Run: headless pygame with SDL's dummy video driver; simulated clock (each Clock.tick advances the game by its frame time, no real sleeping); random seed 0; keys injected as events and as key.get_pressed() state; mouse plan: one left click at the window centre at the start of phase 2, then a move to the lower-right quarter at the start of phase 3.
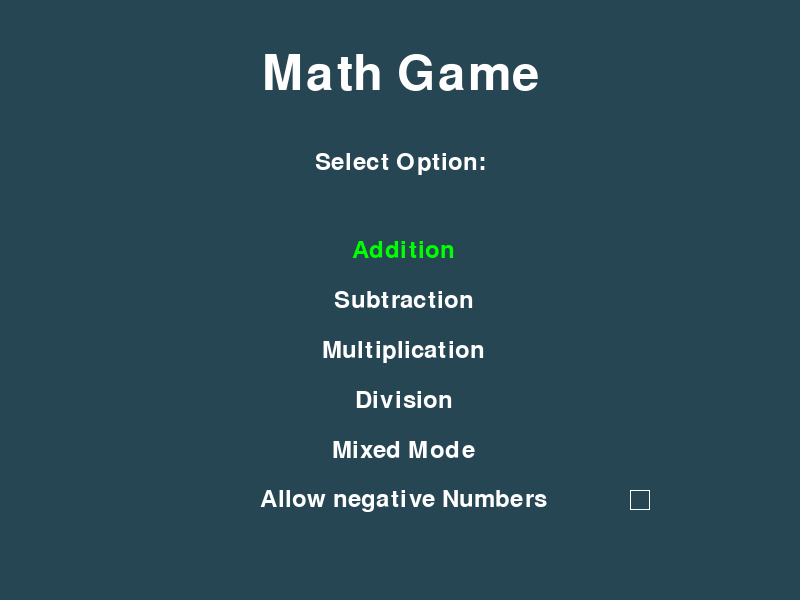
Frame 1 of 4 · flips 1–60 · no input
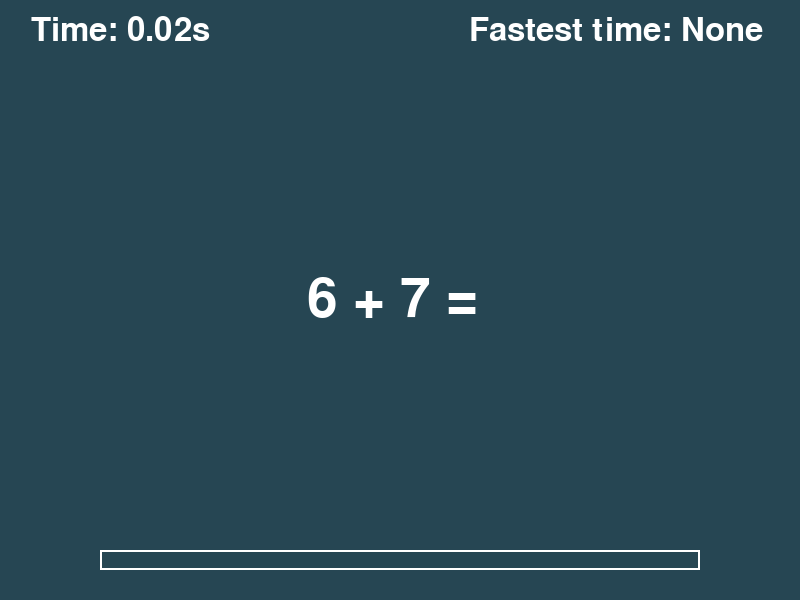
Frame 2 of 4 · flips 61–180 · clicked the window centre · tapped SPACE, RETURN · held RIGHT (→), D
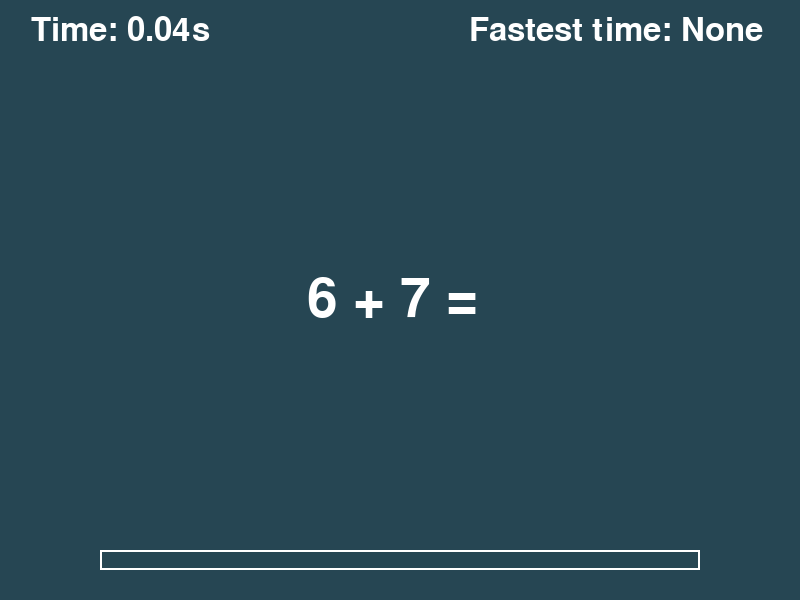
Frame 3 of 4 · flips 181–300 · moved the mouse to the lower-right quarter · held DOWN (↓), S
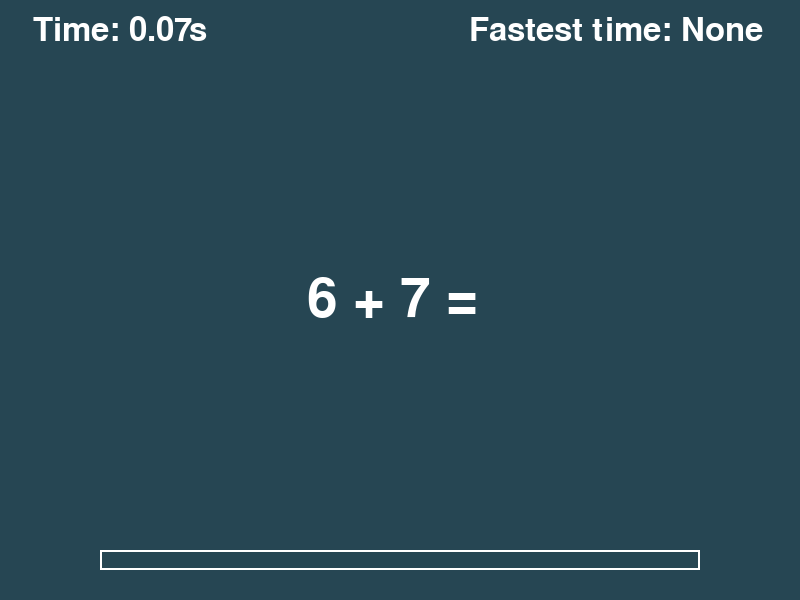
Frame 4 of 4 · flips 301–420 · held LEFT (←), A, UP (↑), W

The pygame program that drew these frames:

import pygame
import sys
import random
import time

pygame.init()

# Set up display
WIDTH, HEIGHT = 800, 600
screen = pygame.display.set_mode((WIDTH, HEIGHT))
pygame.display.set_caption("Math Game")

# Colors
WHITE = (255, 255, 255)
BLACK = (0, 0, 0)
RED = (255, 0, 0)
GREEN = (0, 255, 0)
BACKGROUND_COLOR = (38, 70, 83)  # Nice background color

# Fonts
title_font = pygame.font.Font(None, 72)
menu_font = pygame.font.Font(None, 36)
text_font = pygame.font.Font(None, 48)
question_font = pygame.font.Font(None, 80)
correct_font = pygame.font.Font(None, 90)  # Bigger font for "Correct!"

# Confetti parameters
confetti_particles = []

# Game variables
score = 0
clock = pygame.time.Clock()
questions_per_round = 10
use_negative_numbers = False 

# Operation symbols for generating questions
operation_symbols = {
    'addition': '+',
    'subtraction': '-',
    'multiplication': '*',
    'division': '/',
    'mixed mode': None  # No specific symbol for mixed mode
}

# Define a dictionary to store the fastest times for each operation
fastest_times = {
    'addition': float('inf'),
    'subtraction': float('inf'),
    'multiplication': float('inf'),
    'division': float('inf'),
    'mixed mode': float('inf')
}

def generate_question(operation=None):
    if use_negative_numbers:
        num1 = random.randint(-10, 10)
        num2 = random.randint(-10, 10)  # Ensuring non-zero for division
          # Ensuring non-zero for division
    else:
        num1 = random.randint(0, 10)
        num2 = random.randint(1, 10)
    operator = operation if operation else random.choice(['+', '-', '*', '/'])

    if operator == '/':
        # Adjust the numerator to ensure a whole number result
        num1 = num2 * random.randint(1, 10)
    
    question = f"{num1} {operator} {num2} ="
    answer = eval(f"{num1} {operator} {num2}")
    return question, answer

def draw_text(text, font, color, x, y):
    text_surface = font.render(text, True, color)
    text_rect = text_surface.get_rect(center=(x, y))
    screen.blit(text_surface, text_rect)

def spawn_confetti():
    for _ in range(100):
        # Increase the values here for faster confetti
        confetti_particles.append([
            random.randint(0, WIDTH),
            HEIGHT,
            random.uniform(-2, 2),  # Faster horizontal movement
            random.uniform(-24, -8),  # Faster vertical movement
            random.choice([(255, 0, 0), (0, 255, 0), (0, 0, 255)])
        ])

def draw_confetti():
    for particle in confetti_particles:
        pygame.draw.circle(screen, particle[4], (int(particle[0]), int(particle[1])), 5)

def update_confetti():
    for particle in confetti_particles:
        particle[0] += particle[2]
        particle[1] += particle[3]

def show_menu():
    selected_option = 0
    global use_negative_numbers
    operation_options = ['Addition', 'Subtraction', 'Multiplication', 'Division', 'Mixed Mode', 'Allow negative Numbers']

    while True:
        screen.fill(BACKGROUND_COLOR)

        title_text = title_font.render("Math Game", True, WHITE)
        screen.blit(title_text, (WIDTH // 2 - title_text.get_width() // 2, 50))

        menu_text = menu_font.render("Select Option:", True, WHITE)
        screen.blit(menu_text, (WIDTH // 2 - menu_text.get_width() // 2, HEIGHT // 2 - 150))

        for i, option in enumerate(operation_options):
            text_color = WHITE if i != selected_option else GREEN
            draw_text(f" {option}", menu_font, text_color, WIDTH // 2, HEIGHT // 2 - 50 + i * 50)

        checkbox_x = WIDTH // 2 +230
        checkbox_y = HEIGHT // 2 - 50 + 5 * 50 -10
        draw_checkbox(checkbox_x, checkbox_y, use_negative_numbers)

        pygame.display.flip()

        for event in pygame.event.get():
            if event.type == pygame.QUIT:
                pygame.quit()
                sys.exit()
            elif event.type == pygame.KEYDOWN:
                if event.key == pygame.K_DOWN:
                    selected_option = (selected_option + 1) % len(operation_options)
                elif event.key == pygame.K_UP:
                    selected_option = (selected_option - 1) % len(operation_options)
                elif event.key == pygame.K_RETURN:
                    return operation_options[selected_option]  # Return the selected operation as is
                elif event.key == pygame.K_RETURN:
                    if selected_option == len(operation_options) - 1:  # Toggle option selected
                        use_negative_numbers = not use_negative_numbers
                        return None  # Return to the menu
                    else:
                        return operation_options[selected_option]
                elif event.type == pygame.MOUSEBUTTONDOWN:
                    mouse_x, mouse_y = event.pos
                    if checkbox_x <= mouse_x <= checkbox_x + 20 and checkbox_y <= mouse_y <= checkbox_y + 20:
                        use_negative_numbers = not use_negative_numbers
                elif event.key == pygame.K_ESCAPE:
                    pygame.event.clear()  # Clear events to prevent capturing Escape in the main loop
                    return None  # Return None when Escape is pressed

        clock.tick(30)

def game_overs(start_time, operation, correct_answer, user_answer, question):
    screen.fill(BACKGROUND_COLOR)

    # Display "Game Over" title
    title_text = title_font.render("Game Over", True, WHITE)
    screen.blit(title_text, (WIDTH // 2 - title_text.get_width() // 2, 100))

    # Display the question
    question_text = text_font.render(f"{question}", True, WHITE)
    screen.blit(question_text, (WIDTH // 2 - question_text.get_width() // 2, 200))

    # Display the correct answer
    correct_answer_text = text_font.render(f"Correct Answer: {int(correct_answer)}", True, GREEN)
    screen.blit(correct_answer_text, (WIDTH // 2 - correct_answer_text.get_width() // 2, 300))

    # Display the user's answer
    user_answer_text = text_font.render(f"Your Answer: {user_answer}", True, RED)
    screen.blit(user_answer_text, (WIDTH // 2 - user_answer_text.get_width() // 2, 400))

    pygame.display.flip()
    pygame.time.wait(3000)

def draw_progress_bar(current, total, bar_width=600, bar_height=20):
    progress = current / total
    fill_width = progress * bar_width

    bar_x = (WIDTH - bar_width) // 2
    bar_y = HEIGHT - 50  # Positioning the bar at the bottom

    pygame.draw.rect(screen, WHITE, [bar_x, bar_y, bar_width, bar_height], 2)  # Border of the bar
    pygame.draw.rect(screen, GREEN, [bar_x, bar_y, fill_width, bar_height])  # Filled part of the bar


def draw_checkbox(x, y, is_checked):
    color = GREEN if is_checked else WHITE
    pygame.draw.rect(screen, color, (x, y, 20, 20), 1)
    if is_checked:
        pygame.draw.line(screen, color, (x, y), (x + 18, y + 18), 2)
        pygame.draw.line(screen, color, (x, y + 18), (x + 18, y), 2)

def winning_screen(start_time, operation):
    screen.fill(BACKGROUND_COLOR)
    
    title_text = title_font.render("Good job!", True, GREEN)
    screen.blit(title_text, (WIDTH // 2 - title_text.get_width() // 2, HEIGHT // 2 - 150))

    # Display elapsed time in seconds
    elapsed_time = time.time() - start_time
    elapsed_time_text = text_font.render(f"Your time: {elapsed_time:.2f} seconds", True, WHITE)
    screen.blit(elapsed_time_text, (WIDTH // 2 - elapsed_time_text.get_width() // 2, HEIGHT // 2 + 50))

    # Display the fastest time for the current operation in seconds (convert to lowercase)
    fastest_time = fastest_times.get(operation.lower())
    if fastest_time is not None and fastest_time != float('inf'):
        fastest_time_text = text_font.render(f"Fastest time: {fastest_time:.2f} seconds", True, WHITE)
    else:
        fastest_time_text = text_font.render("Fastest time: N/A", True, WHITE)

    screen.blit(fastest_time_text, (WIDTH // 2 - fastest_time_text.get_width() // 2, HEIGHT // 2 + 100))

    pygame.display.flip()
    pygame.time.wait(3000)

def main():
    global use_negative_numbers
    while True:
        operation = show_menu()

        if operation is None:
            continue  # Go back to the main menu if operation is None

        if operation == 'Allow negative Numbers':
            use_negative_numbers = not use_negative_numbers
            continue  # Go back to the main menu

        game_continues = True
        current_question_number = 0

        start_time = time.time()  # Start the timer at the beginning of the round
        fastest_time_for_operation = fastest_times.get(operation.lower(), float('inf'))  # Get the fastest time for the current operation

        for _ in range(questions_per_round):
            current_question_number += 1
            if not game_continues:
                break  # Exit the questions loop if Escape is pressed

            if operation.lower() == 'mixed mode':
                question, correct_answer = generate_question()  # For mixed mode
            else:
                operation_symbol = operation_symbols[operation.lower()]
                question, correct_answer = generate_question(operation_symbol)  # For single operation mode

            user_answer = ""
            answer_submitted = False
            correct_message_displayed = False

            while True:
                for event in pygame.event.get():
                    if event.type == pygame.QUIT:
                        pygame.quit()
                        sys.exit()
                    elif event.type == pygame.KEYDOWN:
                        if pygame.K_0 <= event.key <= pygame.K_9 or event.key == pygame.K_MINUS:
                            user_answer += pygame.key.name(event.key)
                        elif event.key == pygame.K_BACKSPACE:
                            user_answer = user_answer[:-1]
                        elif event.key == pygame.K_RETURN:
                            answer_submitted = True
                        elif event.key == pygame.K_ESCAPE:
                            game_continues = False
                            break

                if not game_continues:
                    break  # Break the inner loop to go back to the main menu

                screen.fill(BACKGROUND_COLOR)

                # Draw the timer and fastest time for the current operation
                draw_text(f"Time: {time.time() - start_time:.2f}s", text_font, WHITE, 120, 30)

# Fastest time for the operation on the top right
                if fastest_time_for_operation == float("inf"):
                    fastest_time_text = f"Fastest time: None"
                else:
                    fastest_time_text = f"Fastest time: {fastest_time_for_operation:.2f}s"

                draw_text(fastest_time_text, text_font, WHITE, WIDTH + 110 - text_font.size(fastest_time_text)[0], 30)

                combined_text = f"{question} {user_answer}"
                draw_text(combined_text, question_font, WHITE, WIDTH // 2, HEIGHT // 2)

                if answer_submitted:
                    if user_answer.replace('-', '').isdigit() and int(user_answer) == correct_answer:
                        correct_message_displayed = True
                        spawn_confetti()  # Spawn confetti

                        for _ in range(50):  # Confetti animation loop
                            update_confetti()  # Update confetti positions
                            screen.fill(BACKGROUND_COLOR)

                            draw_text(f"Time: {time.time() - start_time:.2f}s", text_font, WHITE, 120, 30)

# Fastest time for the operation on the top right
                            if fastest_time_for_operation == float("inf"):
                                fastest_time_text = f"Fastest time: None"
                            else:
                                fastest_time_text = f"Fastest time: {fastest_time_for_operation:.2f}s"
                            draw_text(fastest_time_text, text_font, WHITE, WIDTH + 110 - text_font.size(fastest_time_text)[0], 30)

                            combined_text = f"{question} {user_answer}"
                            draw_text(combined_text, question_font, WHITE, WIDTH // 2, HEIGHT // 2)

                            if correct_message_displayed:
                                draw_text("Correct!", correct_font, GREEN, WIDTH // 2, HEIGHT // 4)

                            draw_progress_bar(current_question_number, questions_per_round)

                            draw_confetti()  # Draw confetti
                            pygame.display.flip()
                            pygame.time.delay(20)  # Short delay for each frame of confetti animation

                        break
                    else:
                        game_overs(start_time, operation, correct_answer, user_answer, question)
                        game_continues = False
                        break

                draw_progress_bar(current_question_number - 1, questions_per_round)

                pygame.display.flip()

            if not game_continues:
                break

        if not game_continues:
            continue

        # Update the fastest time for the current operation
        if time.time() - start_time < fastest_time_for_operation:
            fastest_time_for_operation = time.time() - start_time
            fastest_times[operation.lower()] = fastest_time_for_operation

        winning_screen(start_time, operation)

        # Reset the timer for the next round
        start_time = 0

if __name__ == "__main__":
    main()
